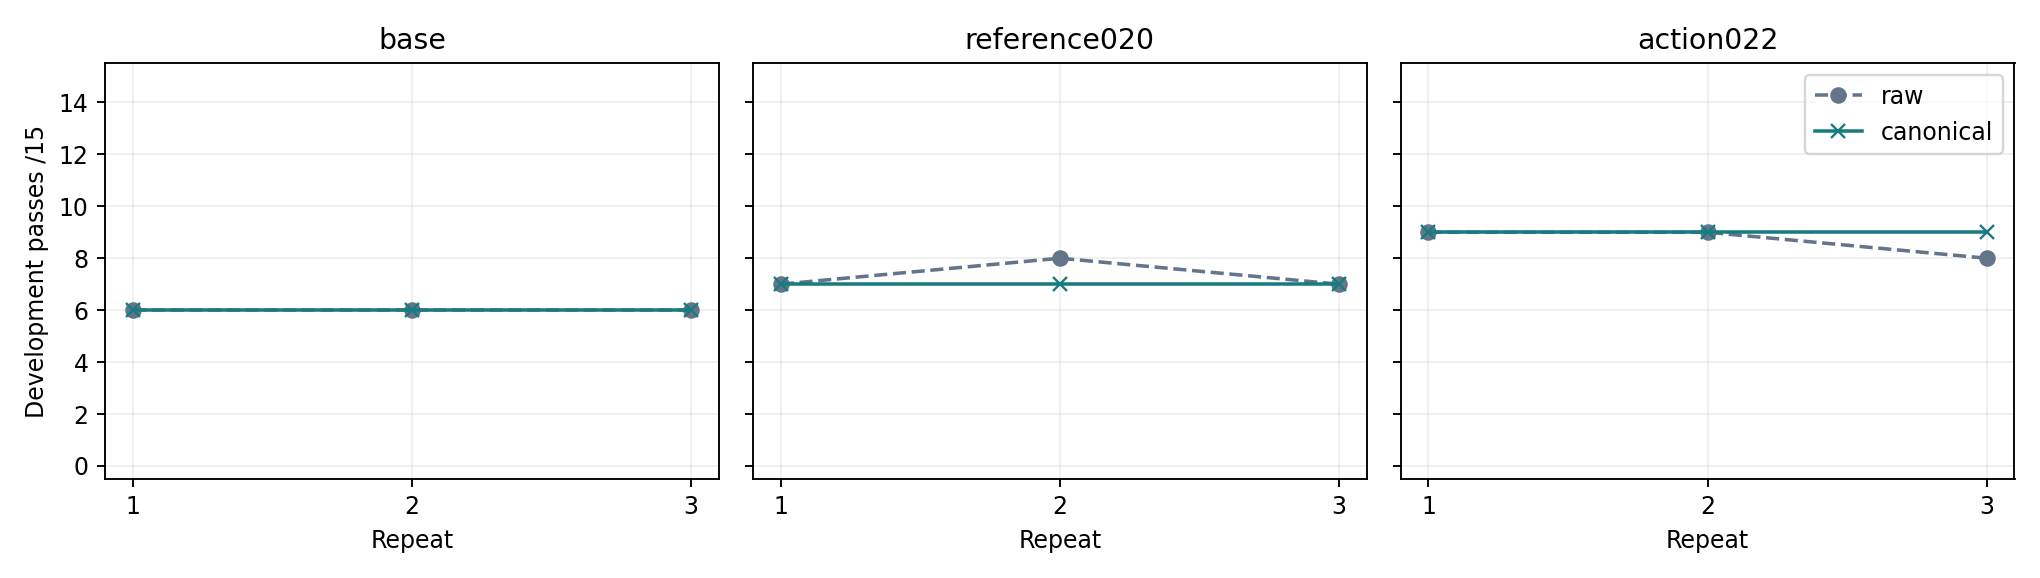

The table this chart was drawn from, first rows:
cell, model, condition, repeat, passed, tasks, calls, generated_tokens, task_seconds, failed_without_edit, invalid_actions
r01-action022-canonical, action022, canonical, 1, 9, 15, 145, 11282, 2507, 3, 1
r01-action022-raw, action022, raw, 1, 9, 15, 142, 11339, 2467, 2, 1
r01-base-canonical, base, canonical, 1, 6, 15, 152, 12329, 1761, 6, 4
r01-base-raw, base, raw, 1, 6, 15, 152, 12181, 1690, 6, 4
r01-reference020-canonical, reference020, canonical, 1, 7, 15, 148, 9982, 2239, 4, 0
r01-reference020-raw, reference020, raw, 1, 7, 15, 146, 9803, 2243, 4, 0
r02-action022-canonical, action022, canonical, 2, 9, 15, 146, 11329, 2510, 3, 1
r02-action022-raw, action022, raw, 2, 9, 15, 141, 11241, 2506, 3, 1
r02-base-canonical, base, canonical, 2, 6, 15, 152, 12442, 1768, 6, 4
r02-base-raw, base, raw, 2, 6, 15, 152, 12327, 1766, 6, 4
r02-reference020-canonical, reference020, canonical, 2, 7, 15, 147, 9893, 2277, 4, 0
r02-reference020-raw, reference020, raw, 2, 8, 15, 142, 9896, 2260, 3, 0
r03-action022-canonical, action022, canonical, 3, 9, 15, 145, 11282, 2495, 3, 1
r03-action022-raw, action022, raw, 3, 8, 15, 145, 11512, 2541, 4, 1
r03-base-canonical, base, canonical, 3, 6, 15, 152, 12329, 1771, 6, 4
r03-base-raw, base, raw, 3, 6, 15, 152, 12327, 1767, 6, 4
r03-reference020-canonical, reference020, canonical, 3, 7, 15, 147, 9323, 2195, 4, 0
r03-reference020-raw, reference020, raw, 3, 7, 15, 150, 10083, 2298, 4, 0
